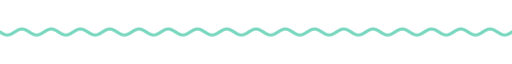
t = 0.00 s
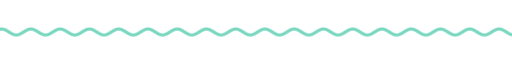
t = 1.67 s
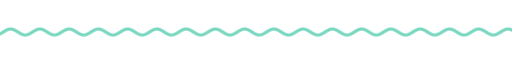
t = 3.33 s
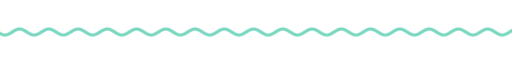
t = 5.00 s
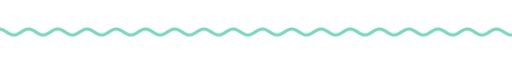
t = 6.67 s
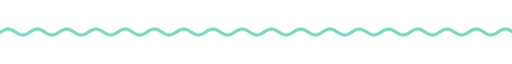
t = 8.33 s

The animated SVG that drew these frames (rendered in a browser with its animation timeline set to each time). Animation: 9 CSS @keyframes rules; frames cover the first 8.33 s, repeats indefinitely.

<svg xmlns="http://www.w3.org/2000/svg" xmlns:xlink="http://www.w3.org/1999/xlink" width="840" height="28" viewBox="0 0 840 28" role="img" aria-label="divider"><title>divider</title><style>text{font-family:G,R,'Google Sans','Segoe UI',Roboto,sans-serif;font-variation-settings:'ROND' 100}
.up{animation:up .8s cubic-bezier(.05,.7,.1,1) both}
.pop{transform-box:fill-box;transform-origin:center;animation:pop .6s cubic-bezier(.34,1.56,.64,1) both}
.fade{animation:fade .9s ease both}
.spin{transform-box:fill-box;transform-origin:center;animation:spin 40s linear infinite}
.spin-r{transform-box:fill-box;transform-origin:center;animation:spin 28s linear infinite reverse}
.bob{transform-box:fill-box;transform-origin:center;animation:bob 7s ease-in-out infinite}
.grow{transform-box:fill-box;transform-origin:left center;animation:grow 1.1s cubic-bezier(.2,0,0,1) both}
.wght{animation:wght 1.6s cubic-bezier(.2,0,0,1) .2s both}
.wave{animation:wave 2.4s linear infinite}
.blink{animation:blink 1s step-end infinite}
@keyframes blink{50%{opacity:0}}
@keyframes up{from{opacity:0;transform:translateY(14px)}to{opacity:1;transform:none}}
@keyframes pop{from{opacity:0;transform:scale(.6)}to{opacity:1;transform:scale(1)}}
@keyframes fade{from{opacity:0}to{opacity:1}}
@keyframes spin{to{transform:rotate(360deg)}}
@keyframes bob{0%,100%{transform:translateY(0) rotate(0)}50%{transform:translateY(-10px) rotate(12deg)}}
@keyframes grow{from{transform:scaleX(0)}to{transform:scaleX(1)}}
@keyframes wght{from{font-variation-settings:'ROND' 100,'wght' 400}to{font-variation-settings:'ROND' 100,'wght' 760}}
@keyframes wave{from{transform:translateX(0)}to{transform:translateX(-48px)}}
@media (prefers-reduced-motion:reduce){*{animation:none!important}}</style><clipPath id="w"><rect x="0" y="0" width="840" height="28"/></clipPath><g clip-path="url(#w)"><path class="wave" d="M0 14.0 L4 16.5 L8 18.3 L12 19.0 L16 18.3 L20 16.5 L24 14.0 L28 11.5 L32 9.7 L36 9.0 L40 9.7 L44 11.5 L48 14.0 L52 16.5 L56 18.3 L60 19.0 L64 18.3 L68 16.5 L72 14.0 L76 11.5 L80 9.7 L84 9.0 L88 9.7 L92 11.5 L96 14.0 L100 16.5 L104 18.3 L108 19.0 L112 18.3 L116 16.5 L120 14.0 L124 11.5 L128 9.7 L132 9.0 L136 9.7 L140 11.5 L144 14.0 L148 16.5 L152 18.3 L156 19.0 L160 18.3 L164 16.5 L168 14.0 L172 11.5 L176 9.7 L180 9.0 L184 9.7 L188 11.5 L192 14.0 L196 16.5 L200 18.3 L204 19.0 L208 18.3 L212 16.5 L216 14.0 L220 11.5 L224 9.7 L228 9.0 L232 9.7 L236 11.5 L240 14.0 L244 16.5 L248 18.3 L252 19.0 L256 18.3 L260 16.5 L264 14.0 L268 11.5 L272 9.7 L276 9.0 L280 9.7 L284 11.5 L288 14.0 L292 16.5 L296 18.3 L300 19.0 L304 18.3 L308 16.5 L312 14.0 L316 11.5 L320 9.7 L324 9.0 L328 9.7 L332 11.5 L336 14.0 L340 16.5 L344 18.3 L348 19.0 L352 18.3 L356 16.5 L360 14.0 L364 11.5 L368 9.7 L372 9.0 L376 9.7 L380 11.5 L384 14.0 L388 16.5 L392 18.3 L396 19.0 L400 18.3 L404 16.5 L408 14.0 L412 11.5 L416 9.7 L420 9.0 L424 9.7 L428 11.5 L432 14.0 L436 16.5 L440 18.3 L444 19.0 L448 18.3 L452 16.5 L456 14.0 L460 11.5 L464 9.7 L468 9.0 L472 9.7 L476 11.5 L480 14.0 L484 16.5 L488 18.3 L492 19.0 L496 18.3 L500 16.5 L504 14.0 L508 11.5 L512 9.7 L516 9.0 L520 9.7 L524 11.5 L528 14.0 L532 16.5 L536 18.3 L540 19.0 L544 18.3 L548 16.5 L552 14.0 L556 11.5 L560 9.7 L564 9.0 L568 9.7 L572 11.5 L576 14.0 L580 16.5 L584 18.3 L588 19.0 L592 18.3 L596 16.5 L600 14.0 L604 11.5 L608 9.7 L612 9.0 L616 9.7 L620 11.5 L624 14.0 L628 16.5 L632 18.3 L636 19.0 L640 18.3 L644 16.5 L648 14.0 L652 11.5 L656 9.7 L660 9.0 L664 9.7 L668 11.5 L672 14.0 L676 16.5 L680 18.3 L684 19.0 L688 18.3 L692 16.5 L696 14.0 L700 11.5 L704 9.7 L708 9.0 L712 9.7 L716 11.5 L720 14.0 L724 16.5 L728 18.3 L732 19.0 L736 18.3 L740 16.5 L744 14.0 L748 11.5 L752 9.7 L756 9.0 L760 9.7 L764 11.5 L768 14.0 L772 16.5 L776 18.3 L780 19.0 L784 18.3 L788 16.5 L792 14.0 L796 11.5 L800 9.7 L804 9.0 L808 9.7 L812 11.5 L816 14.0 L820 16.5 L824 18.3 L828 19.0 L832 18.3 L836 16.5 L840 14.0 L844 11.5 L848 9.7 L852 9.0 L856 9.7 L860 11.5 L864 14.0 L868 16.5 L872 18.3 L876 19.0 L880 18.3 L884 16.5 L888 14.0 L892 11.5 L896 9.7 L900 9.0 L904 9.7 L908 11.5 L912 14.0 L916 16.5 L920 18.3 L924 19.0 L928 18.3 L932 16.5 L936 14.0" fill="none" stroke="#79d7c0" stroke-width="5" stroke-linecap="round"/></g></svg>
